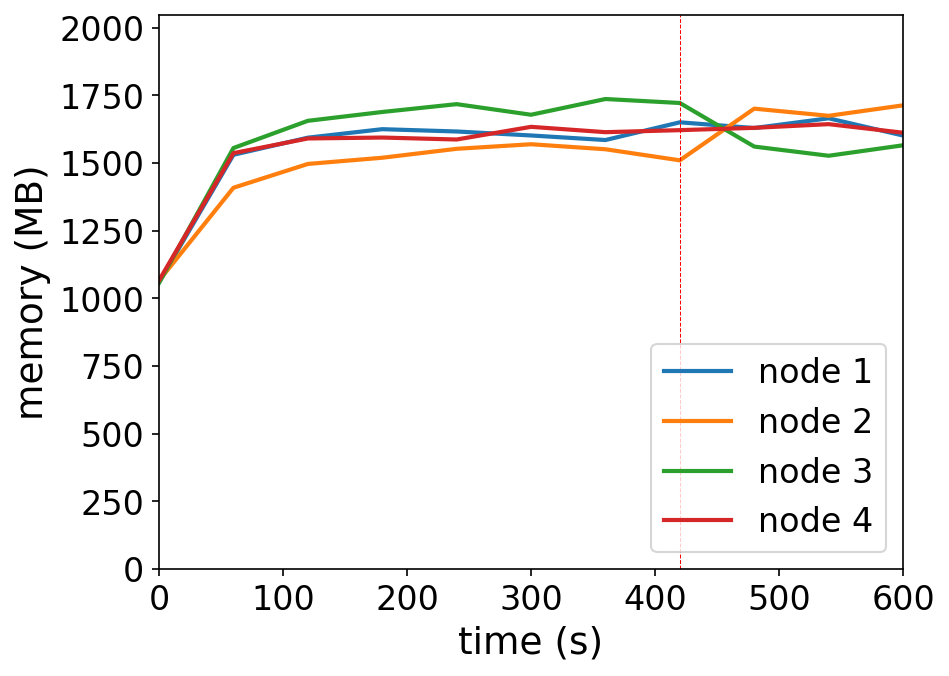

Source data for this figure (header and first rows):
timestamp, ppgcc-m02_pod_amount, ppgcc-m02_memory, ppgcc-m02_cpu, ppgcc-m03_pod_amount, ppgcc-m03_memory, ppgcc-m03_cpu, ppgcc-m04_pod_amount, ppgcc-m04_memory, ppgcc-m04_cpu, ppgcc-m05_pod_amount, ppgcc-m05_memory, ppgcc-m05_cpu
0, 10, 1084808, 198898572, 10, 1091228, 210177427, 10, 1082424, 205650315, 10, 1091972, 197713857
60, 10, 1567136, 706055754, 10, 1442480, 538839050, 10, 1592736, 805771956, 10, 1573508, 764707214
120, 10, 1631948, 1133205891, 10, 1532504, 848055787, 10, 1695668, 1309116659, 10, 1628948, 1150685731
180, 10, 1664024, 1176801148, 10, 1556000, 810830254, 10, 1729092, 1355023018, 10, 1632380, 1146320188
240, 10, 1655312, 1080290003, 10, 1589792, 861330302, 10, 1758748, 1353351748, 10, 1624988, 1143644394
300, 10, 1640264, 1139677957, 10, 1607084, 872093934, 10, 1718620, 1314414715, 10, 1672904, 1135730976
360, 10, 1622972, 1064500214, 10, 1588076, 828769024, 10, 1778152, 1409095328, 10, 1652708, 1202332889
420, 10, 1690028, 1094368967, 10, 1546232, 808017072, 10, 1763104, 1442685401, 10, 1660364, 1128824478
480, 10, 1668380, 1076535569, 11, 1741724, 1061104797, 9, 1598236, 1218351767, 10, 1669064, 1192828351
540, 10, 1705208, 1165587968, 11, 1714644, 1191371364, 9, 1563520, 1006788558, 10, 1683056, 1192165827
600, 10, 1640000, 1097790599, 11, 1754244, 1183592431, 9, 1603120, 1071204390, 10, 1650704, 1178426866
